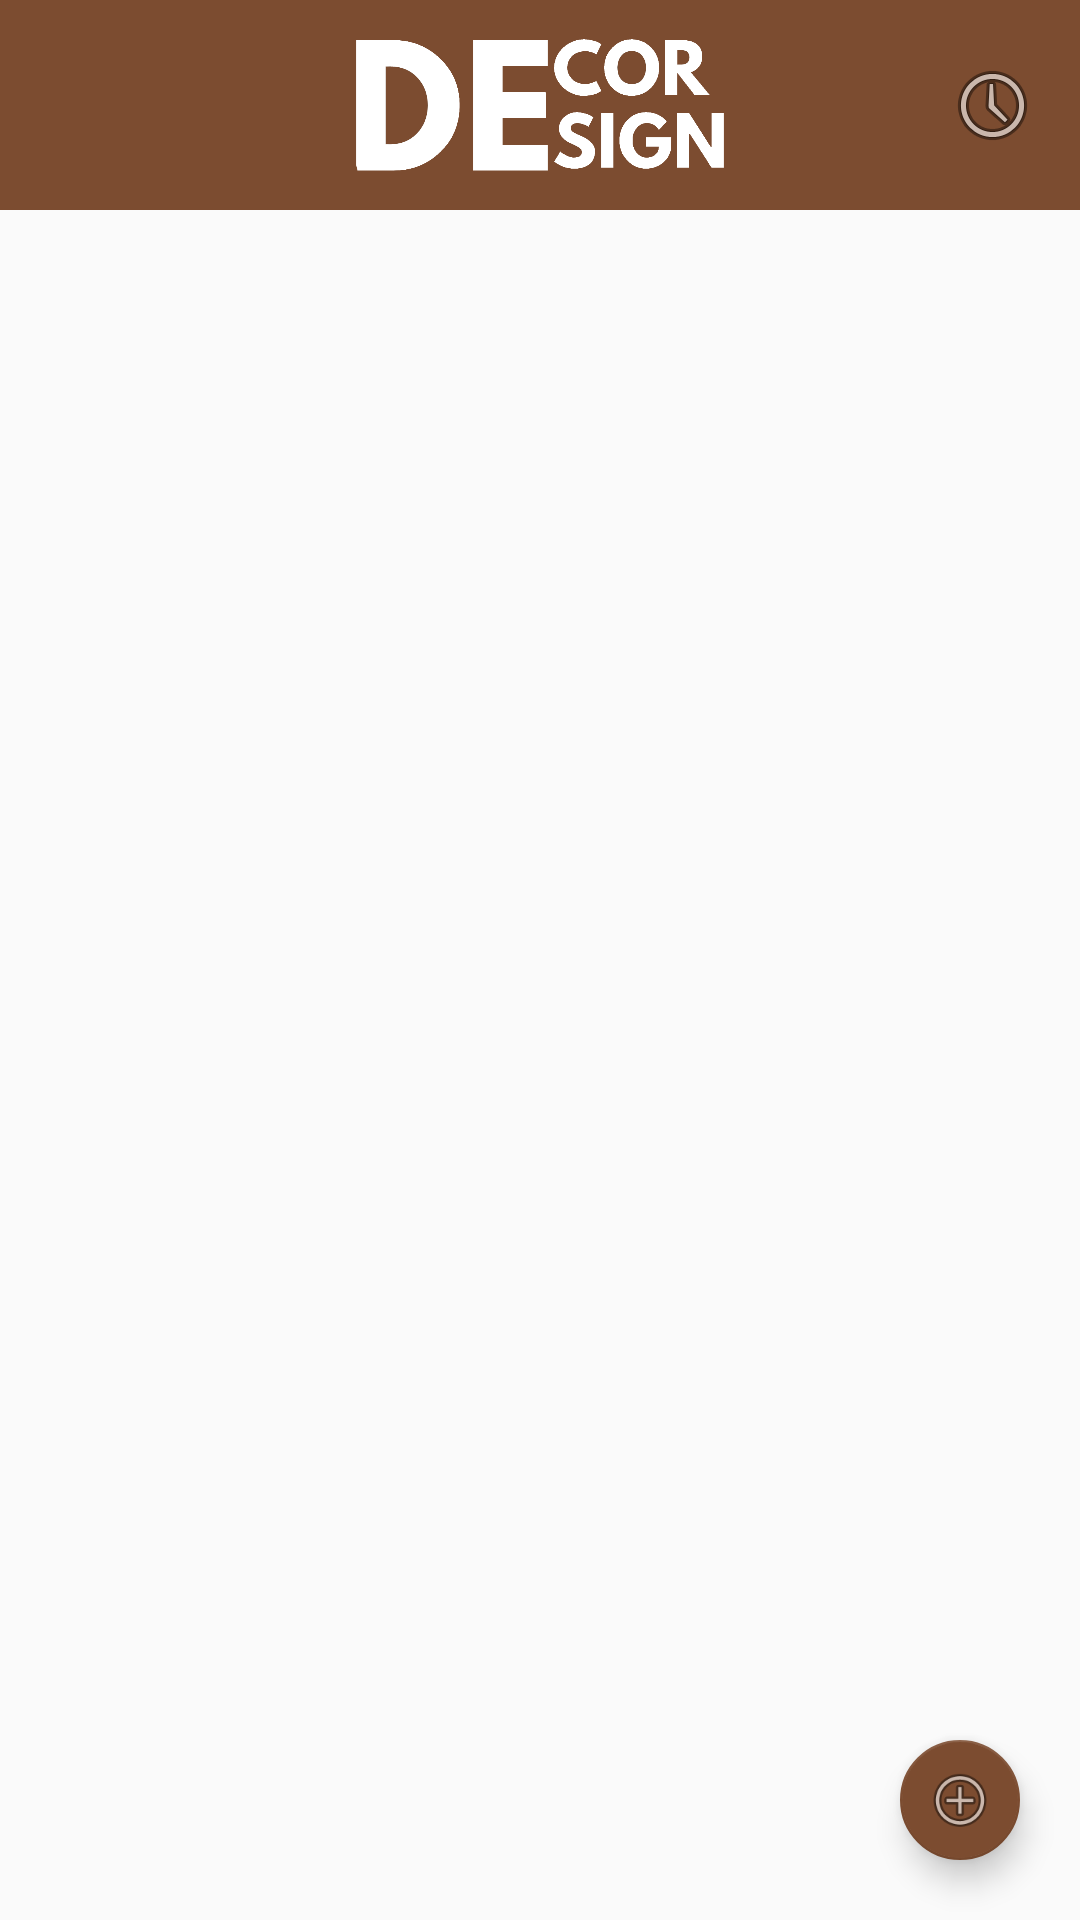

Produce the Android XML layout that renders to this screen, including the resource entries it uses.
<!-- AndroidManifest.xml: application theme AppTheme.NoActionBar -->
<!-- res/layout/fragment_home.xml -->
<?xml version="1.0" encoding="utf-8"?>
<RelativeLayout xmlns:android="http://schemas.android.com/apk/res/android"
xmlns:app="http://schemas.android.com/apk/res-auto"
xmlns:tools="http://schemas.android.com/tools"
android:layout_width="match_parent"
android:layout_height="match_parent"
tools:context=".Home">

    <LinearLayout
        android:id="@+id/topBar"
        android:layout_width="match_parent"
        android:layout_height="70dp"
        android:background="@color/colorPrimary"
        android:orientation="horizontal">

        <ImageView
            android:id="@+id/imageView2"
            android:layout_width="0dp"
            android:layout_height="wrap_content"
            android:layout_marginStart="50dp"
            android:layout_marginTop="10dp"
            android:layout_marginBottom="10dp"
            android:layout_weight="1"
            android:contentDescription="@string/home_logo"
            android:src="@drawable/logo" />

        <Button
            android:id="@+id/refreshFeed"
            style="@style/refreshFeed"
            android:layout_width="40dp"
            android:layout_height="40dp"
            android:layout_marginTop="15dp"
            android:layout_marginEnd="10dp"
            android:minWidth="30dp"
            android:paddingLeft="5dp"
            android:paddingRight="5dp" />

    </LinearLayout>

    <LinearLayout
        android:id="@+id/lvLinear"
        android:layout_width="match_parent"
        android:layout_height="match_parent"
        android:layout_below="@id/topBar"
        android:orientation="vertical">

        <ListView
            android:id="@+id/feedListView"
            android:layout_width="match_parent"
            android:layout_height="0dp"
            android:layout_weight="1"
            android:clickable="true">


        </ListView>
    </LinearLayout>

    <android.support.design.widget.FloatingActionButton
        android:id="@+id/addPost"
        android:layout_width="wrap_content"
        android:layout_height="wrap_content"
        android:layout_alignEnd="@id/lvLinear"
        android:layout_alignBottom="@id/lvLinear"
        android:layout_gravity="bottom|end"
        android:layout_marginRight="20dp"
        android:layout_marginBottom="20dp"
        android:baselineAlignBottom="true"
        android:clickable="true"
        android:cropToPadding="false"
        android:focusable="true"
        android:src="@android:drawable/ic_menu_add"
        app:fabSize="mini" />

    <ProgressBar
        android:id="@+id/progressBar"
        android:layout_width="wrap_content"
        android:layout_height="wrap_content"
        android:progressBackgroundTint="@color/cardview_dark_background"
        android:layout_centerInParent="true"
        android:visibility="gone" />
</RelativeLayout>
<!-- resources referenced by this layout -->
<resources>
  <color name="colorPrimary">#7C4C30</color>
  <!-- drawable logo: png bitmap (drawable-xhdpi, 25083 bytes) -->
  <string name="home_logo">Home Logo</string>
  <style name="refreshFeed">
          <item name="android:layout_width">wrap_content</item>
          <item name="android:layout_height">wrap_content</item>
          <item name="android:background">@drawable/profile_back_button</item>
          <item name="android:textAlignment">center</item>
          <item name="android:paddingLeft">30dp</item>
          <item name="android:paddingRight">50dp</item>
          <item name="android:paddingTop">10dp</item>
          <item name="android:paddingBottom">10dp</item>
          <item name="android:drawableLeft">@android:drawable/ic_menu_recent_history</item>
          <item name="android:textStyle">bold</item>
          <item name="android:layout_centerHorizontal">true</item>
          <item name="android:layout_alignParentTop">true</item>
          <item name="android:minWidth">250dp</item>
      </style>
  <style name="AppTheme.NoActionBar">
          <item name="windowActionBar">false</item>
          <item name="windowNoTitle">true</item>
      </style>
</resources>
